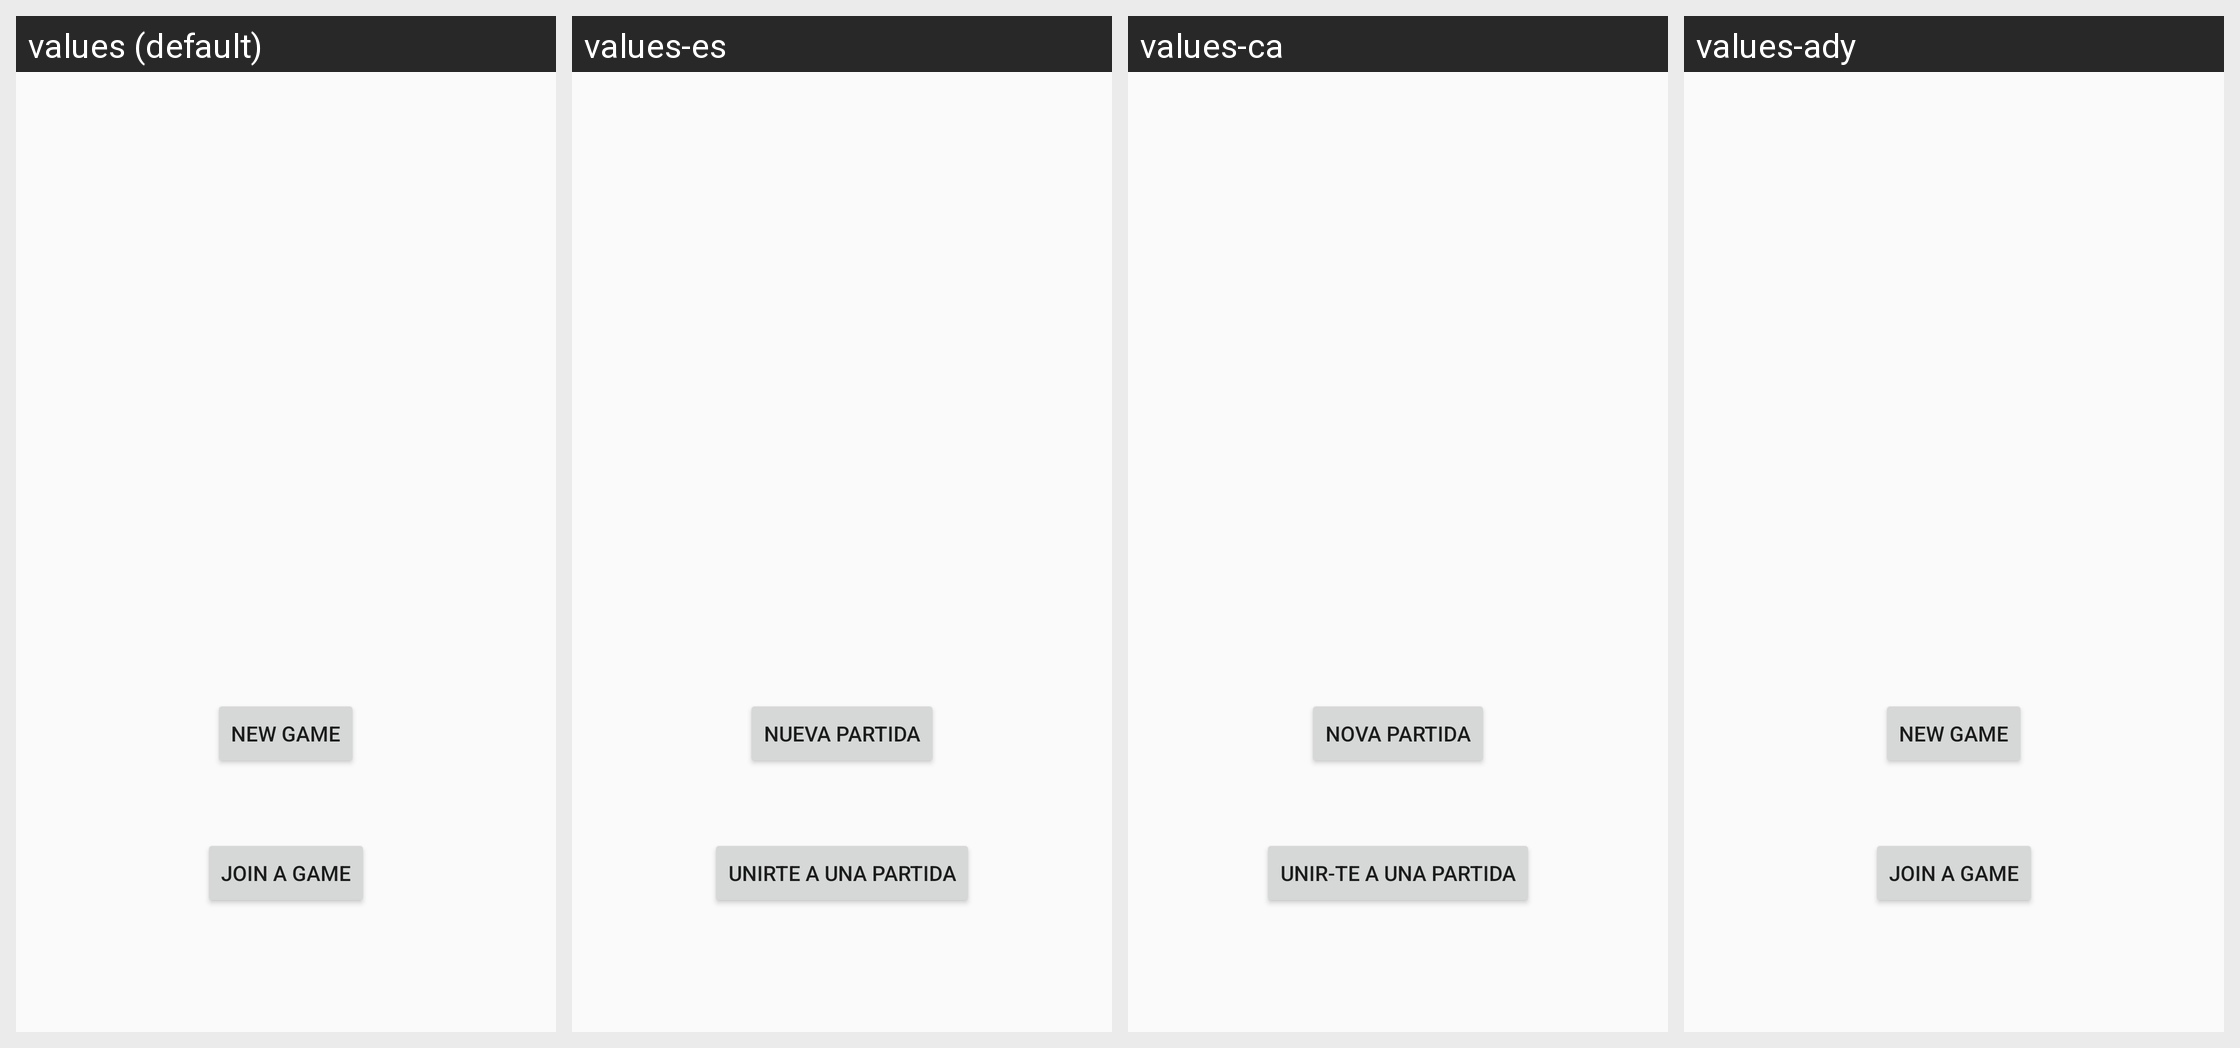

This grid shows one Android layout under several languages. Give, for every string resource on the screen, its name, the default text and each shown locale's text.
Android screen res/layout/activity_home.xml rendered under 4 locales, left to right: values (default), values-es, values-ca, values-ady. Device: Nexus 5 (rendered at 1080×1920; each locale shown at half size, 540×960, under a caption strip naming it); theme AppTheme.
Strings drawn on this screen, with the default value and each locale's value (text and hints the layout hard-codes, and strings that could not be matched under every locale, appear in the picture but are not listed):

NewGame
  values: New Game
  values-es: Nueva Partida
  values-ca: Nova Partida
  values-ady: New Game  [not translated; the default value is used]

JoinGame
  values: Join a Game
  values-es: Unirte a una Partida
  values-ca: Unir-te a una Partida
  values-ady: Join a Game  [not translated; the default value is used]
